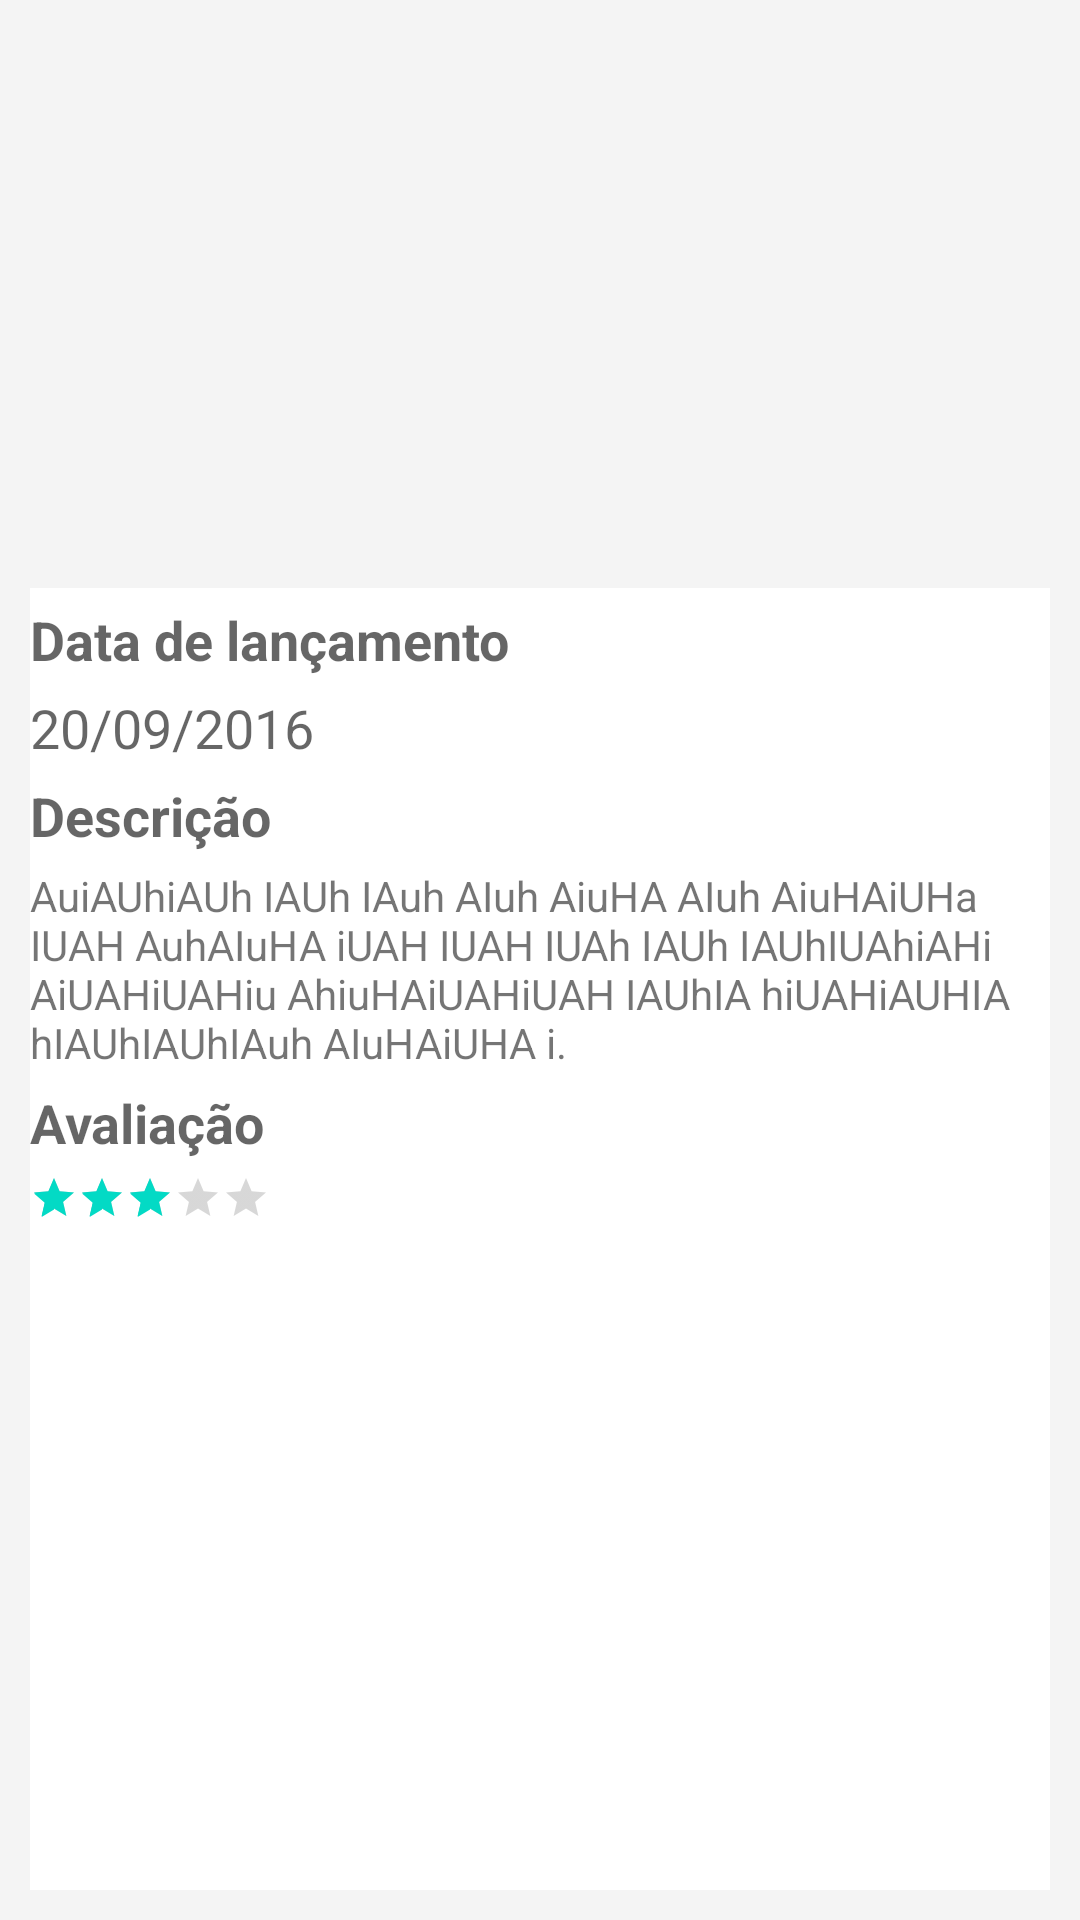

Layout XML and referenced resources for this Android screen:
<!-- AndroidManifest.xml: application theme AppTheme -->
<!-- res/layout/fragment_filme_detalhe.xml -->
<?xml version="1.0" encoding="utf-8"?>
<LinearLayout xmlns:android="http://schemas.android.com/apk/res/android"
    android:layout_width="match_parent"
    android:layout_height="match_parent"
    android:background="#F4F4F4"
    android:orientation="vertical"
    android:padding="10dp">

    <RelativeLayout
        android:layout_width="match_parent"
        android:layout_height="0dp"
        android:layout_weight="3">

        <ImageView
            android:id="@+id/item_capa"
            android:layout_width="match_parent"
            android:layout_height="wrap_content"
            android:adjustViewBounds="true"
            android:scaleType="centerCrop"
            android:src="@drawable/capa" />

        <TextView
            android:id="@+id/item_titulo"
            android:layout_width="match_parent"
            android:layout_height="wrap_content"
            android:layout_alignBottom="@id/item_capa"
            android:background="#B8000000"
            android:gravity="center"
            android:padding="5dp"
            android:text="Capitão América"
            android:textAppearance="?android:textAppearanceLarge"
            android:textColor="@android:color/white"
            android:textStyle="bold" />
    </RelativeLayout>

    <LinearLayout
        android:layout_width="match_parent"
        android:layout_height="0dp"
        android:layout_weight="7"
        android:background="@android:color/white"
        android:orientation="vertical">

        <TextView
            android:layout_width="match_parent"
            android:layout_height="wrap_content"
            android:text="Data de lançamento"
            android:layout_marginTop="5dp"
            android:textAppearance="?android:textAppearanceMedium"
            android:textStyle="bold" />

        <TextView
            android:id="@+id/item_data"
            android:layout_width="match_parent"
            android:layout_height="wrap_content"
            android:layout_marginTop="5dp"
            android:text="20/09/2016"
            android:textAppearance="?android:textAppearanceMedium" />

        <TextView
            android:layout_width="match_parent"
            android:layout_height="wrap_content"
            android:text="Descrição"
            android:layout_marginTop="5dp"
            android:textAppearance="?android:textAppearanceMedium"
            android:textStyle="bold" />

        <TextView
            android:id="@+id/item_desc"
            android:layout_width="match_parent"
            android:layout_height="wrap_content"
            android:layout_marginTop="5dp"
            android:maxLines="8"
            android:ellipsize="end"
            android:text="AuiAUhiAUh IAUh IAuh AIuh AiuHA AIuh AiuHAiUHa IUAH AuhAIuHA iUAH IUAH IUAh IAUh IAUhIUAhiAHi AiUAHiUAHiu AhiuHAiUAHiUAH IAUhIA hiUAHiAUHIA hIAUhIAUhIAuh AIuHAiUHA i."
            android:textAppearance="?android:textAppearanceSmall" />

        <TextView
            android:layout_width="match_parent"
            android:layout_height="wrap_content"
            android:text="Avaliação"
            android:layout_marginTop="5dp"
            android:textAppearance="?android:textAppearanceMedium"
            android:textStyle="bold" />

        <RatingBar
            android:id="@+id/item_avaliacao"
            style="@style/Widget.AppCompat.RatingBar.Small"
            android:layout_width="wrap_content"
            android:layout_height="wrap_content"
            android:layout_marginTop="5dp"
            android:numStars="5"
            android:rating="3" />

    </LinearLayout>
</LinearLayout>
<!-- resources referenced by this layout -->
<resources>
  <style name="AppTheme" parent="Theme.AppCompat.Light.DarkActionBar">
          
          <item name="colorPrimary">@color/colorPrimary</item>
          <item name="colorPrimaryDark">@color/colorPrimaryDark</item>
          <item name="colorAccent">@color/colorAccent</item>
      </style>
  <!-- not gathered from this repository: default colours our renderer supplied (Android Studio template values) -->
  <color name="colorPrimary">#FF6200EE</color>
  <color name="colorPrimaryDark">#FF3700B3</color>
  <color name="colorAccent">#FF03DAC5</color>
</resources>
